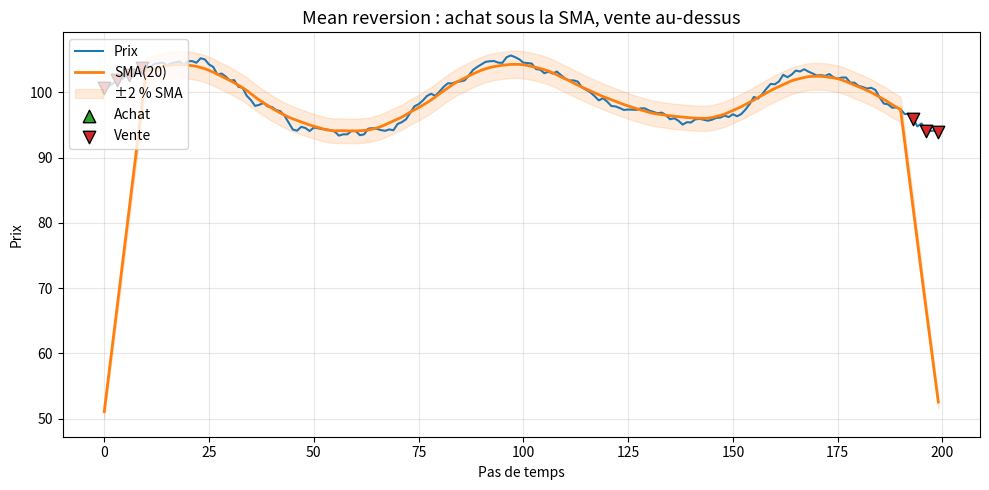
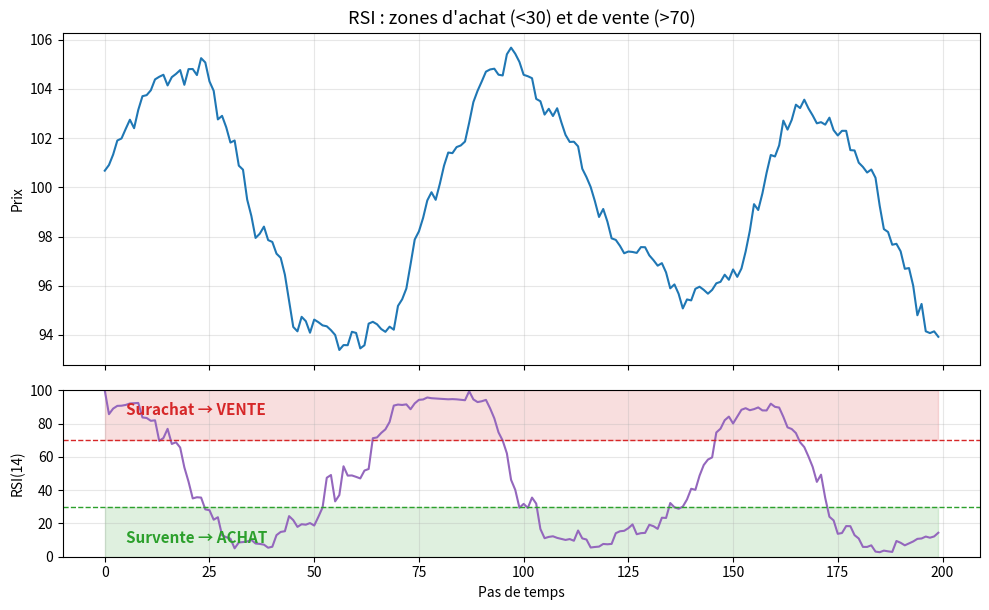
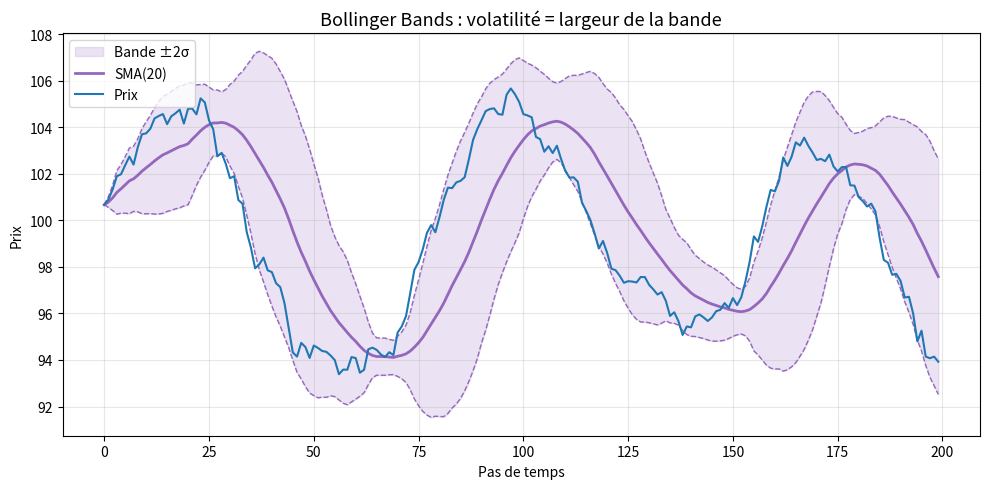

Reproduce these figures in Python, in order.
"""Illustrations pour SMA / mean reversion et RSI."""
import matplotlib.pyplot as plt
import numpy as np

np.random.seed(7)

# --- SMA + Mean Reversion ------------------------------------------------
n = 200
t = np.arange(n)
price = 100 + np.cumsum(np.random.randn(n) * 0.4) + 5*np.sin(t/12)
sma = np.convolve(price, np.ones(20)/20, mode="same")

fig, ax = plt.subplots(figsize=(10, 5))
ax.plot(t, price, color="#1f77b4", label="Prix", lw=1.5)
ax.plot(t, sma,   color="#ff7f0e", label="SMA(20)", lw=2)
ax.fill_between(t, sma*0.98, sma*1.02, color="#ff7f0e", alpha=0.15, label="±2 % SMA")

# Signaux
buy = np.where(price < sma*0.98)[0]
sell = np.where(price > sma*1.02)[0]
ax.scatter(buy[::3], price[buy[::3]], marker="^", s=80, color="#2ca02c",
           edgecolor="black", zorder=5, label="Achat")
ax.scatter(sell[::3], price[sell[::3]], marker="v", s=80, color="#d62728",
           edgecolor="black", zorder=5, label="Vente")

ax.set_title("Mean reversion : achat sous la SMA, vente au-dessus", fontsize=13)
ax.set_xlabel("Pas de temps")
ax.set_ylabel("Prix")
ax.legend(loc="upper left", fontsize=10)
ax.grid(alpha=0.3)
plt.tight_layout()
plt.savefig("indic_meanrev.png", dpi=160)
plt.close()
print("ok indic_meanrev.png")

# --- RSI illustration -----------------------------------------------------
def compute_rsi(p, period=14):
    delta = np.diff(p, prepend=p[0])
    gain = np.where(delta > 0, delta, 0)
    loss = np.where(delta < 0, -delta, 0)
    g = np.convolve(gain, np.ones(period)/period, mode="same")
    l = np.convolve(loss, np.ones(period)/period, mode="same")
    rs = g / (l + 1e-9)
    return 100 - 100/(1+rs)

rsi = compute_rsi(price)
fig, (ax1, ax2) = plt.subplots(2, 1, figsize=(10, 6.2), sharex=True,
                                gridspec_kw={"height_ratios":[2,1]})
ax1.plot(t, price, color="#1f77b4", lw=1.5)
ax1.set_ylabel("Prix")
ax1.set_title("RSI : zones d'achat (<30) et de vente (>70)", fontsize=13)
ax1.grid(alpha=0.3)

ax2.plot(t, rsi, color="#9467bd", lw=1.5)
ax2.axhline(70, color="#d62728", linestyle="--", lw=1)
ax2.axhline(30, color="#2ca02c", linestyle="--", lw=1)
ax2.fill_between(t, 70, 100, color="#d62728", alpha=0.15)
ax2.fill_between(t, 0,  30,  color="#2ca02c", alpha=0.15)
ax2.text(5, 85, "Surachat → VENTE", color="#d62728", fontsize=11, fontweight="bold")
ax2.text(5, 8,  "Survente → ACHAT", color="#2ca02c", fontsize=11, fontweight="bold")
ax2.set_ylim(0, 100)
ax2.set_ylabel("RSI(14)")
ax2.set_xlabel("Pas de temps")
ax2.grid(alpha=0.3)
plt.tight_layout()
plt.savefig("indic_rsi.png", dpi=160)
plt.close()
print("ok indic_rsi.png")

# --- Bollinger Bands illustration ----------------------------------------
window = 20
ma = np.array([price[max(0,i-window):i+1].mean() for i in range(n)])
sd = np.array([price[max(0,i-window):i+1].std()  for i in range(n)])
upper = ma + 2*sd
lower = ma - 2*sd

fig, ax = plt.subplots(figsize=(10, 5))
ax.fill_between(t, lower, upper, color="#9467bd", alpha=0.18, label="Bande ±2σ")
ax.plot(t, ma,    color="#9467bd", lw=2,   label="SMA(20)")
ax.plot(t, upper, color="#9467bd", lw=1, ls="--")
ax.plot(t, lower, color="#9467bd", lw=1, ls="--")
ax.plot(t, price, color="#1f77b4", lw=1.5, label="Prix")

ax.set_title("Bollinger Bands : volatilité = largeur de la bande", fontsize=13)
ax.set_xlabel("Pas de temps")
ax.set_ylabel("Prix")
ax.legend(loc="upper left", fontsize=10)
ax.grid(alpha=0.3)
plt.tight_layout()
plt.savefig("indic_bollinger.png", dpi=160)
plt.close()
print("ok indic_bollinger.png")
